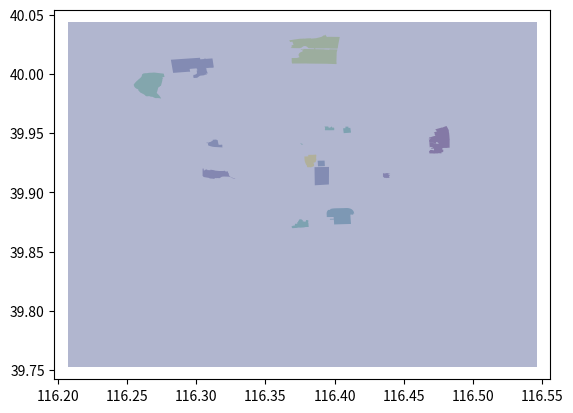

Reproduce this figure in Python.
# 1: [29228773, '颐和园', 'park']
a = [[(116.2573193, 39.9944408), (116.2555804, 39.9922781), (116.2547821, 39.990963), (116.2547986, 39.9906032),
      (116.2549023, 39.9902988), (116.2551223, 39.9895642), (116.2553229, 39.9890165), (116.255958, 39.9882405),
      (116.2566447, 39.987596), (116.257563, 39.9872212), (116.2579579, 39.9869253), (116.2582497, 39.9863137),
      (116.2581639, 39.9860901), (116.2582115, 39.9859191), (116.258281, 39.985709), (116.2583422, 39.9856587),
      (116.2586375, 39.9855305), (116.2587491, 39.9853204), (116.2588823, 39.9850695), (116.2596401, 39.9842092),
      (116.2602993, 39.9838381), (116.2611909, 39.9832486), (116.2613824, 39.9832696), (116.2627589, 39.9821975),
      (116.2629342, 39.9820288), (116.2630474, 39.981854), (116.2634639, 39.9813318), (116.2637263, 39.9811822),
      (116.2640418, 39.981149), (116.2644007, 39.9810992), (116.2646915, 39.9810708), (116.2651215, 39.9811561),
      (116.2662258, 39.9811893), (116.2666063, 39.9809712), (116.2671539, 39.9807508), (116.2674632, 39.9807129),
      (116.2678112, 39.980717), (116.268249, 39.9807301), (116.2693047, 39.9801119), (116.2702381, 39.9796533),
      (116.2706608, 39.9795726), (116.270984, 39.9795469), (116.2712334, 39.9795561), (116.2714877, 39.9796021),
      (116.2717099, 39.9796134), (116.2724613, 39.9795673), (116.2731477, 39.9795204), (116.2735758, 39.9794631),
      (116.2737627, 39.9793824), (116.2739692, 39.9792274), (116.2746266, 39.9793886), (116.2739052, 39.9807038),
      (116.273313, 39.9816904), (116.2725834, 39.9826111), (116.2719569, 39.9833148), (116.2715706, 39.9837291),
      (116.2714419, 39.9839922), (116.2714848, 39.9842355), (116.2716736, 39.9847288), (116.2720169, 39.9861098),
      (116.2724547, 39.9881024), (116.2726521, 39.9885956), (116.2730727, 39.9889113), (116.2735791, 39.9892401),
      (116.2739395, 39.9897727), (116.2744717, 39.9898977), (116.2753281, 39.9935871), (116.2754773, 39.9942473),
      (116.275561, 39.9955817), (116.2758014, 39.9957121), (116.2757843, 39.9958855), (116.2760887, 39.99592),
      (116.2760464, 39.996171), (116.2757301, 39.9961775), (116.2756325, 39.9964193), (116.2755965, 39.9966755),
      (116.2755611, 39.996912), (116.2757035, 39.9971069), (116.275823, 39.9971599), (116.2758026, 39.9972672),
      (116.2770684, 39.9973993), (116.2767508, 39.9990037), (116.2765797, 39.9999407), (116.2765549, 40.0000251),
      (116.2764488, 40.0001346), (116.2762752, 40.0002844), (116.2761424, 40.0003051), (116.2759256, 40.0003334),
      (116.2741904, 40.0005258), (116.2698623, 40.0011293), (116.26903, 40.0011285), (116.2679142, 40.0010102),
      (116.2667298, 40.0009905), (116.2659916, 40.000951), (116.2651333, 40.0008064), (116.2644209, 40.0006223),
      (116.2635197, 40.0006223), (116.262789, 40.0005398), (116.2619833, 40.0004447), (116.2610564, 39.9998333),
      (116.2608332, 39.9994979), (116.2607302, 39.9989259), (116.2605156, 39.9979133), (116.2601637, 39.997407),
      (116.2597002, 39.9967364), (116.2588076, 39.995875), (116.2576875, 39.9947785), (116.2576055, 39.9943881),
      (116.2573193, 39.9944408)]
     # 2: [24824550, '天坛公园', 'park']
    , [(116.4060558, 39.8867319), (116.4022119, 39.8866373), (116.4011759, 39.8866046), (116.400297, 39.886571),
       (116.3998477, 39.886547), (116.3994288, 39.8865053), (116.3987283, 39.8864124), (116.3980129, 39.8862803),
       (116.397199, 39.8860848), (116.3968943, 39.8859864), (116.396941, 39.8853984), (116.3969174, 39.8853408),
       (116.395469, 39.8852431), (116.395187, 39.8849485), (116.3949449, 39.8845963), (116.3948079, 39.8843706),
       (116.3947017, 39.8842026), (116.3946204, 39.8840161), (116.394531, 39.8838047), (116.3944679, 39.8836247),
       (116.3944076, 39.8833898), (116.3943415, 39.8831328), (116.3942928, 39.882913), (116.3942749, 39.8827045),
       (116.3942646, 39.8824955), (116.3942484, 39.8822058), (116.394381, 39.8797591), (116.3943821, 39.8797286),
       (116.39439, 39.8795124), (116.3943915, 39.8794715), (116.3943432, 39.8794243), (116.3943482, 39.8791817),
       (116.3993356, 39.8792314), (116.3994283, 39.8777704), (116.396592, 39.8776775), (116.3966403, 39.877023),
       (116.3994693, 39.8771146), (116.3995016, 39.8767131), (116.3995785, 39.875142), (116.3996254, 39.8743217),
       (116.3996616, 39.8738822), (116.3996578, 39.8735309), (116.399668, 39.8733306), (116.3996877, 39.8729437),
       (116.4000521, 39.872967), (116.4069327, 39.8732116), (116.4069766, 39.8732127), (116.4072278, 39.8732179),
       (116.4072918, 39.8732194), (116.4118905, 39.8733686), (116.4118726, 39.87371), (116.4118612, 39.8739288),
       (116.4116347, 39.8770956), (116.4115623, 39.8782922), (116.4115235, 39.8790916), (116.4114736, 39.8800392),
       (116.4114673, 39.8802469), (116.4114561, 39.8809367), (116.4114342, 39.8812629), (116.4117177, 39.8812677),
       (116.4128932, 39.8813022), (116.4129015, 39.8811195), (116.4135088, 39.8811265), (116.4135035, 39.8812594),
       (116.4134663, 39.8820717), (116.4134659, 39.8821175), (116.4142197, 39.8821377), (116.4142112, 39.8822059),
       (116.4141963, 39.8823241), (116.4141284, 39.882656), (116.4141076, 39.882727), (116.4140356, 39.882979),
       (116.4139765, 39.8832573), (116.4139015, 39.8835458), (116.4137897, 39.8838838), (116.4136915, 39.8841217),
       (116.4135701, 39.884347), (116.4133926, 39.8846357), (116.4132553, 39.8848339), (116.4130556, 39.8850993),
       (116.4128582, 39.8853175), (116.4126495, 39.8855324), (116.4123848, 39.8857815), (116.4120415, 39.8860111),
       (116.4116808, 39.8862116), (116.4112022, 39.8864048), (116.4106394, 39.886573), (116.4102185, 39.8866984),
       (116.409862, 39.886755), (116.4095082, 39.8867942), (116.4090701, 39.8868254), (116.4086483, 39.8868246),
       (116.406676, 39.8867552), (116.4065458, 39.8867503), (116.4063519, 39.8867431), (116.4060828, 39.886733),
       (116.4060558, 39.8867319)]
     # 3: [24476204, '日坛公园', 'park']
    , [(116.435135, 39.9162723), (116.4354852, 39.9162528), (116.4354815, 39.9160055), (116.4360838, 39.9160311),
       (116.4369141, 39.9160467), (116.4368717, 39.9162635), (116.4402074, 39.916277), (116.4402144, 39.9161848),
       (116.4398283, 39.9161645), (116.439833, 39.9160453), (116.4399868, 39.9159017), (116.4399033, 39.9158723),
       (116.4397292, 39.9159131), (116.4389416, 39.915906), (116.4389601, 39.9149522), (116.4395105, 39.9149252),
       (116.4395087, 39.9148043), (116.4402039, 39.9147798), (116.4398176, 39.9142992), (116.4395, 39.9137462),
       (116.4394485, 39.9133381), (116.4395587, 39.9129749), (116.4395735, 39.912692), (116.4398777, 39.9126007),
       (116.4398691, 39.9124296), (116.4391825, 39.9122387), (116.4390695, 39.9122201), (116.4377277, 39.9122114),
       (116.4377221, 39.9120452), (116.4376048, 39.9120419), (116.4374535, 39.9120453), (116.4374534, 39.9122384),
       (116.4366523, 39.9122527), (116.4366126, 39.9123181), (116.4357078, 39.9123296), (116.4356898, 39.9129032),
       (116.4349932, 39.9128976), (116.4349997, 39.9135481), (116.4352109, 39.9135474), (116.4352044, 39.9140024),
       (116.4350118, 39.9139984), (116.4350078, 39.9140274), (116.4349941, 39.9141249), (116.4349829, 39.9161434),
       (116.435135, 39.9162723)]
     # 4: [24825400, '地坛公园', 'park']
    , [(116.4066208, 39.9499822), (116.4100204, 39.9502833), (116.411915, 39.9504511), (116.4114, 39.9545042),
       (116.4100841, 39.9543996), (116.4099662, 39.9555657), (116.4094421, 39.9555244), (116.4094146, 39.9554387),
       (116.4093272, 39.9554365), (116.4092535, 39.9554223), (116.4091328, 39.95554), (116.4077696, 39.9554506),
       (116.4079279, 39.9542283), (116.4061616, 39.9540879), (116.4063763, 39.9521489), (116.4066208, 39.9499822)]
     # 5: [24827108, '圆明园遗址公园', 'park']
    , [(116.2816412, 40.0119641), (116.2927305, 40.0128648), (116.3026697, 40.0136207), (116.3029443, 40.0123257),
       (116.305588, 40.0125533), (116.3055596, 40.0128018), (116.3069396, 40.0129242), (116.3069928, 40.0126852),
       (116.3117248, 40.0130817), (116.3119459, 40.0113507), (116.3126654, 40.0057173), (116.3126069, 40.005545),
       (116.3124873, 40.0053937), (116.3123215, 40.005281), (116.311996, 40.0051921), (116.3097454, 40.0051548),
       (116.3072629, 40.0049228), (116.3072468, 40.0051376), (116.3068925, 40.005127), (116.3069747, 40.0048279),
       (116.3073466, 40.0047136), (116.3074427, 40.0031243), (116.3076022, 40.0026935), (116.3083167, 40.0004025),
       (116.3071281, 40.0002864), (116.3075022, 39.9992732), (116.3075427, 39.9991178), (116.3073372, 39.9990827),
       (116.3072869, 39.9992264), (116.3070555, 39.9991851), (116.3069887, 39.9993967), (116.3068058, 39.9993613),
       (116.3067896, 39.9993994), (116.306561, 39.999353), (116.3064403, 39.9993288), (116.3063207, 39.9993029),
       (116.306091, 39.9992529), (116.3061055, 39.9992015), (116.305928, 39.999164), (116.3059801, 39.9989825),
       (116.3058175, 39.9989487), (116.3058422, 39.9988827), (116.3057219, 39.9988566), (116.3041355, 39.99862),
       (116.3040742, 39.9985465), (116.3038605, 39.9986275), (116.3034946, 39.9985825), (116.3031193, 39.9985363),
       (116.3025893, 39.9982956), (116.3018222, 39.997746), (116.301051, 39.9970006), (116.300757, 39.9968245),
       (116.3003763, 39.9966817), (116.2982846, 39.9965414), (116.2981573, 39.9966778), (116.2980475, 39.9968489),
       (116.297957, 39.9969893), (116.2978668, 39.9980408), (116.297815, 39.9985866), (116.2980001, 39.9985902),
       (116.2979814, 39.9991518), (116.2989183, 39.999236), (116.2991604, 39.9994591), (116.2995328, 39.999504),
       (116.2999689, 39.9998477), (116.3000409, 39.9998918), (116.3000912, 39.9999304), (116.3001243, 39.9999862),
       (116.3001965, 40.0001078), (116.3002511, 40.00024), (116.3002899, 40.0003011), (116.3003375, 40.0003454),
       (116.300406, 40.000395), (116.3004667, 40.0004238), (116.3005058, 40.0004512), (116.3005648, 40.0005313),
       (116.300287, 40.002892), (116.3008438, 40.0029376), (116.3008159, 40.0031381), (116.300805, 40.0032561),
       (116.3006792, 40.0037877), (116.3004426, 40.0037653), (116.3002895, 40.0046954), (116.2994102, 40.0046105),
       (116.2993369, 40.0045954), (116.2983991, 40.0045143), (116.2979458, 40.0044741), (116.2975085, 40.0044359),
       (116.2973126, 40.0044206), (116.2952371, 40.0042064), (116.2953103, 40.0036605), (116.2953259, 40.0033649),
       (116.2954128, 40.0028976), (116.2955617, 40.0023402), (116.2956225, 40.0019471), (116.2954415, 40.0019157),
       (116.2954593, 40.0018401), (116.2946789, 40.0017447), (116.2946512, 40.0018522), (116.2862491, 40.0011141),
       (116.2832936, 40.0008545), (116.2816412, 40.0119641)]
     # 6: [26514859, '后海公园', 'park']
    , [(116.3758658, 39.9404077), (116.3764395, 39.9401859), (116.3766775, 39.9406238), (116.3771671, 39.9404486),
       (116.3772816, 39.940781), (116.3754, 39.9413833), (116.3751669, 39.9411059), (116.3760555, 39.9406752),
       (116.3758658, 39.9404077)]
     # 7: [29201967, '景山公园', 'park']
    , [(116.3929945, 39.9221658), (116.392904, 39.9243392), (116.3929033, 39.9244098), (116.3929022, 39.924508),
       (116.3929054, 39.9245419), (116.3928844, 39.9249925), (116.3928719, 39.9251803), (116.3928623, 39.9253497),
       (116.3928311, 39.9259358), (116.3927842, 39.9268364), (116.3923039, 39.9268293), (116.3911428, 39.9268055),
       (116.3903184, 39.926789), (116.3895216, 39.926773), (116.3883018, 39.9267366), (116.3877719, 39.9267147),
       (116.3878668, 39.9251855), (116.3878732, 39.9250815), (116.3878753, 39.9249879), (116.3878935, 39.9244086),
       (116.3879532, 39.924368), (116.3879558, 39.9243345), (116.3879181, 39.9243342), (116.3879197, 39.9242367),
       (116.3879211, 39.9241569), (116.3879558, 39.9241573), (116.3879585, 39.9241252), (116.3879052, 39.9240882),
       (116.3880225, 39.9221082), (116.3880666, 39.9220768), (116.3880669, 39.9219905), (116.3903708, 39.9220726),
       (116.3903729, 39.9220295), (116.3905249, 39.9220339), (116.3906673, 39.922038), (116.3906651, 39.9220833),
       (116.3929945, 39.9221658)]
     # 8: [29222903, '玉渊潭公园', 'park']
    , [(116.3212464, 39.9176201), (116.3206377, 39.9183144), (116.3195702, 39.9180798), (116.3165495, 39.9180738),
       (116.3132736, 39.9184588), (116.3133167, 39.918654), (116.3102409, 39.9192061), (116.3102409, 39.9187321),
       (116.3079369, 39.9188463), (116.307969, 39.9193357), (116.3073547, 39.9193777), (116.3067417, 39.919231),
       (116.3064352, 39.9190332), (116.3063533, 39.9190332), (116.3062562, 39.9186027), (116.3054156, 39.9186003),
       (116.3053853, 39.9201061), (116.3045996, 39.9201053), (116.3045761, 39.9183042), (116.3045761, 39.9138475),
       (116.3048897, 39.9137106), (116.3053172, 39.9129769), (116.3091083, 39.9122433), (116.3094999, 39.9119357),
       (116.3106825, 39.9116294), (116.311273, 39.911681), (116.3126022, 39.9114521), (116.3130036, 39.9115208),
       (116.3134263, 39.9117905), (116.3136976, 39.9121083), (116.3145253, 39.9120154), (116.3147174, 39.9120057),
       (116.3157341, 39.9121358), (116.3164275, 39.911965), (116.3167972, 39.9120015), (116.3170312, 39.9121214),
       (116.3185407, 39.9132155), (116.3199398, 39.9133866), (116.3236915, 39.9132319), (116.3250991, 39.9127781),
       (116.326626, 39.9117464), (116.3281113, 39.9117351), (116.3281312, 39.912084), (116.3266634, 39.9120946),
       (116.3256065, 39.9127994), (116.325402, 39.9127922), (116.3245153, 39.913258), (116.3243166, 39.913418),
       (116.3242319, 39.9136286), (116.3238464, 39.914173), (116.3237166, 39.9145827), (116.3234944, 39.9155349),
       (116.3234827, 39.9160834), (116.3230137, 39.9166589), (116.3229301, 39.9177125), (116.3212464, 39.9176201)]
     # 9: [30725406, '紫竹院公园', 'park']
    , [(116.3119439, 39.9444274), (116.3121874, 39.9444469), (116.314641, 39.9446437), (116.3147256, 39.9441565),
       (116.3154176, 39.9442173), (116.316056, 39.9407716), (116.3161391, 39.9402491), (116.3172795, 39.9401536),
       (116.3184318, 39.9403126), (116.3184635, 39.9401972), (116.3188063, 39.9402479), (116.3189167, 39.9392646),
       (116.3185083, 39.9392433), (116.3185145, 39.9391204), (116.3185327, 39.9389625), (116.3188828, 39.9389765),
       (116.3190149, 39.9380891), (116.318901, 39.9379826), (116.314181, 39.9382596), (116.3126324, 39.9384097),
       (116.3117597, 39.938544), (116.3101374, 39.939036), (116.3092579, 39.9393915), (116.3087194, 39.9396092),
       (116.3086004, 39.9398071), (116.30854, 39.9402544), (116.3085436, 39.9408773), (116.3086041, 39.9415346),
       (116.3074902, 39.9415455), (116.3075906, 39.9421619), (116.3076081, 39.9422694), (116.3077819, 39.9422628),
       (116.3077788, 39.9420708), (116.3089171, 39.9420147), (116.3092391, 39.9423615), (116.3097461, 39.9424671),
       (116.3100244, 39.942518), (116.3109663, 39.94293), (116.311162, 39.9433615), (116.3112409, 39.9435355),
       (116.3119942, 39.9435801), (116.3119439, 39.9444274)]
     # 10: [233205070, '朝阳公园', 'park']
    , [(116.4718257, 39.9504196), (116.4719733, 39.9502016), (116.4720331, 39.9501089), (116.4720913, 39.9500186),
       (116.4721852, 39.9500372), (116.4722094, 39.9499817), (116.4722605, 39.9499475), (116.4724481, 39.9494574),
       (116.4725926, 39.9489498), (116.4725442, 39.948977), (116.4724374, 39.9489678), (116.4723949, 39.9489635),
       (116.4723016, 39.9488718), (116.4722786, 39.9487582), (116.4724004, 39.9486271), (116.4725629, 39.9483492),
       (116.4727319, 39.9482751), (116.4728472, 39.948127), (116.4728285, 39.9479611), (116.4728536, 39.9479445),
       (116.4728698, 39.9479223), (116.4728751, 39.9478973), (116.472869, 39.9478723), (116.472854, 39.9478522),
       (116.4728315, 39.9478366), (116.4728038, 39.9478272), (116.4727737, 39.947825), (116.4727441, 39.94783),
       (116.472587, 39.9476743), (116.4723345, 39.9476011), (116.4720963, 39.9475758), (116.4718819, 39.9474829),
       (116.4716795, 39.9474154), (116.4714212, 39.9473764), (116.4711073, 39.9473427), (116.4711391, 39.9472745),
       (116.4710799, 39.9472274), (116.4709942, 39.9472232), (116.4709547, 39.9472771), (116.4707593, 39.9472409),
       (116.4706946, 39.9471702), (116.4706803, 39.9470633), (116.4706806, 39.947037), (116.4707093, 39.9469533),
       (116.4704568, 39.9470042), (116.4694338, 39.9466111), (116.4683, 39.9462989), (116.4682747, 39.9462865),
       (116.4683027, 39.9462064), (116.4684088, 39.9457087), (116.468787, 39.9457395), (116.4692161, 39.9458156),
       (116.46933, 39.945826), (116.4694843, 39.9458835), (116.4695255, 39.9457709), (116.4695233, 39.9456268),
       (116.4688594, 39.9454002), (116.4688379, 39.9454372), (116.4682881, 39.9452398), (116.467934, 39.9451761),
       (116.4680386, 39.9448102), (116.4681968, 39.9448271), (116.4684356, 39.9447793), (116.4688192, 39.9448431),
       (116.4689372, 39.9444935), (116.468846, 39.9444523), (116.4684985, 39.9443845), (116.4684624, 39.9443475),
       (116.4684436, 39.9442961), (116.4684624, 39.9441645), (116.46839, 39.9440822), (116.4682893, 39.9440493),
       (116.4683062, 39.9439907), (116.4683081, 39.9439523), (116.468333, 39.9439552), (116.4683444, 39.9438416),
       (116.4682866, 39.9438354), (116.4683313, 39.9434619), (116.4684329, 39.942614), (116.4684518, 39.9425174),
       (116.4685088, 39.9420118), (116.4689837, 39.9419805), (116.4692129, 39.9419626), (116.469923, 39.9419958),
       (116.470636, 39.94196), (116.4706657, 39.9419625), (116.4707076, 39.9419597), (116.4712804, 39.9418762),
       (116.4714494, 39.9418186), (116.4717752, 39.9416478), (116.4720575, 39.9414584), (116.4723035, 39.9413702),
       (116.4725694, 39.9412921), (116.4727141, 39.941294), (116.4728155, 39.9412937), (116.4729671, 39.941304),
       (116.4732018, 39.9413698), (116.4734512, 39.9414623), (116.4733493, 39.9416536), (116.4733841, 39.9419703),
       (116.4734432, 39.9419929), (116.4735102, 39.9424618), (116.4740131, 39.9424515), (116.4741057, 39.9424268),
       (116.4745965, 39.9420422), (116.474736, 39.9420422), (116.4748111, 39.9420155), (116.4748647, 39.9419641),
       (116.4748835, 39.9418675), (116.4748647, 39.9416454), (116.4748862, 39.941596), (116.4748647, 39.9415528),
       (116.4751249, 39.9414829), (116.4754393, 39.9414597), (116.4754268, 39.9412682), (116.4752426, 39.9412668),
       (116.4752166, 39.9410981), (116.4750607, 39.9410991), (116.4749445, 39.9410999), (116.4749433, 39.9409958),
       (116.4747396, 39.9409972), (116.4746061, 39.9410764), (116.4744912, 39.9410954), (116.4743639, 39.9410812),
       (116.4742181, 39.9410007), (116.4740252, 39.9410115), (116.4740224, 39.9411084), (116.4738805, 39.9411072),
       (116.4737281, 39.9411082), (116.4736829, 39.9411098), (116.4735853, 39.9411333), (116.4734378, 39.9412114),
       (116.473352, 39.9412875), (116.4729094, 39.94116), (116.4725107, 39.941171), (116.4722147, 39.9412649),
       (116.4719103, 39.9414233), (116.4715695, 39.9416227), (116.4714146, 39.9417026), (116.4709144, 39.9418247),
       (116.4702672, 39.9419023), (116.468879, 39.9418663), (116.4685276, 39.9419092), (116.4685508, 39.941709),
       (116.4686284, 39.9403461), (116.4686314, 39.9402926), (116.4686331, 39.9402679), (116.4686796, 39.9396032),
       (116.4688137, 39.9378881), (116.4690444, 39.9378943), (116.4690408, 39.93794), (116.4690268, 39.9381706),
       (116.4689612, 39.9381699), (116.4689478, 39.9383138), (116.468938, 39.9383748), (116.4690716, 39.9383752),
       (116.4709218, 39.9381863), (116.4708092, 39.9375035), (116.469629, 39.9376269), (116.4697309, 39.9371847),
       (116.469773, 39.9371832), (116.4698305, 39.9371953), (116.4699001, 39.9369753), (116.4703968, 39.9368396),
       (116.4704088, 39.9368399), (116.4706017, 39.9368444), (116.4715617, 39.9370361), (116.4716101, 39.9370073),
       (116.4717433, 39.936871), (116.4719228, 39.9364194), (116.4719649, 39.9360581), (116.4718567, 39.9357284),
       (116.4714624, 39.9354713), (116.4710708, 39.9354643), (116.4710544, 39.9355588), (116.4710439, 39.9356835),
       (116.4710721, 39.9357122), (116.4708871, 39.9357472), (116.4708736, 39.9357225), (116.4704623, 39.9358156),
       (116.4702692, 39.9358403), (116.4701146, 39.9358315), (116.4699858, 39.9358274), (116.4694109, 39.9358258),
       (116.4692429, 39.9358254), (116.469149, 39.9358356), (116.4691356, 39.9357246), (116.4690873, 39.9355847),
       (116.4689961, 39.9354161), (116.4689372, 39.9354342), (116.4687681, 39.935486), (116.4687288, 39.9354468),
       (116.4686876, 39.9354058), (116.4688798, 39.9353241), (116.468921, 39.9352762), (116.4687996, 39.9351558),
       (116.4687762, 39.9351323), (116.4687507, 39.9351069), (116.4684976, 39.9348525), (116.4684702, 39.9348677),
       (116.4682771, 39.9346502), (116.4682827, 39.9344753), (116.4683184, 39.9344741), (116.4683226, 39.9343232),
       (116.4682952, 39.9343228), (116.4683089, 39.9340742), (116.4683912, 39.9340587), (116.4684249, 39.9340381),
       (116.4684653, 39.9337675), (116.4685979, 39.9328803), (116.4710238, 39.9328864), (116.4710453, 39.9328185),
       (116.4722013, 39.9328288), (116.4721959, 39.9327774), (116.4727337, 39.9327774), (116.4727261, 39.9328183),
       (116.4727271, 39.9329563), (116.4728078, 39.9329504), (116.4729229, 39.9329008), (116.473014, 39.9328802),
       (116.4733634, 39.9328835), (116.4746331, 39.9328953), (116.475057, 39.9328992), (116.4750677, 39.9330987),
       (116.4750221, 39.9330987), (116.475023, 39.9331579), (116.4752313, 39.9331625), (116.4754656, 39.9330345),
       (116.475494, 39.9330659), (116.4754916, 39.9330185), (116.4757865, 39.9330144), (116.4758652, 39.9330571),
       (116.4759055, 39.933053), (116.4761469, 39.9330633), (116.47622, 39.9330708), (116.476348, 39.9330838),
       (116.4764392, 39.9330982), (116.4764392, 39.9330694), (116.4764687, 39.9330365), (116.4765143, 39.9330016),
       (116.4765948, 39.9329913), (116.4766431, 39.9329645), (116.4766833, 39.9329255), (116.4767477, 39.932872),
       (116.4767665, 39.9328617), (116.4768335, 39.932837), (116.4769318, 39.9328273), (116.4769918, 39.9328473),
       (116.4770722, 39.9328987), (116.4770856, 39.9329748), (116.4770749, 39.9330036), (116.4772627, 39.9330015),
       (116.4773024, 39.9329999), (116.4773096, 39.9339353), (116.4782872, 39.9339415), (116.4782961, 39.934105),
       (116.4783087, 39.9341862), (116.4783221, 39.9342726), (116.4785152, 39.934252), (116.4785233, 39.9343487),
       (116.4785903, 39.9343487), (116.4786399, 39.9359693), (116.4786185, 39.9360269), (116.47853, 39.936031),
       (116.4785112, 39.9360722), (116.4782148, 39.9360763), (116.4782123, 39.936099), (116.4781066, 39.9360994),
       (116.4781073, 39.9361304), (116.4778809, 39.9361032), (116.477806, 39.9364428), (116.4777884, 39.9366996),
       (116.4778508, 39.9369462), (116.4779798, 39.9372619), (116.4780578, 39.9373542), (116.4783811, 39.9373349),
       (116.4785286, 39.9375056), (116.4787821, 39.9375056), (116.4791911, 39.9375056), (116.4791923, 39.9375366),
       (116.4814509, 39.93752), (116.4818237, 39.9376743), (116.4822372, 39.937683), (116.4831733, 39.9376871),
       (116.4831759, 39.9386425), (116.4831769, 39.938756), (116.4831743, 39.9393421), (116.4831769, 39.9400393),
       (116.4831905, 39.9402978), (116.4831759, 39.9413139), (116.4831715, 39.9416022), (116.4831867, 39.9421729),
       (116.4831908, 39.9423959), (116.4831947, 39.9426116), (116.4831814, 39.9432597), (116.4831809, 39.9432865),
       (116.4831756, 39.9433647), (116.4832198, 39.9442426), (116.4832353, 39.9448656), (116.4832386, 39.9449973),
       (116.4831662, 39.9452707), (116.4831461, 39.9456134), (116.4830911, 39.9465518), (116.4830723, 39.9469918),
       (116.4830186, 39.9477896), (116.4830178, 39.9478258), (116.483016, 39.9479027), (116.4828979, 39.9492496),
       (116.4828806, 39.9492933), (116.4828979, 39.9493421), (116.4828148, 39.9503085), (116.4827021, 39.9503908),
       (116.4826404, 39.9512276), (116.4825948, 39.9514846), (116.4825671, 39.9519561), (116.4825654, 39.9520665),
       (116.4825452, 39.9526506), (116.4812028, 39.9555125), (116.4810811, 39.955728), (116.4810258, 39.9558785),
       (116.4809337, 39.9560403), (116.4789712, 39.9552431), (116.4784837, 39.9550577), (116.4786212, 39.954828),
       (116.478092, 39.954654), (116.4779567, 39.9548897), (116.4775218, 39.9547436), (116.4774665, 39.954725),
       (116.4773995, 39.9547004), (116.4769157, 39.9545509), (116.476863, 39.9545359), (116.4764463, 39.9543967),
       (116.4762324, 39.9543284), (116.475994, 39.9542522), (116.4757365, 39.954174), (116.475656, 39.9541494),
       (116.4753637, 39.9540507), (116.4752966, 39.954026), (116.4748728, 39.9538923), (116.4748058, 39.9538677),
       (116.4745721, 39.9537921), (116.4732796, 39.9533661), (116.4729174, 39.9532467), (116.4728238, 39.9531999),
       (116.4735951, 39.9520769), (116.4742238, 39.9516637), (116.4717526, 39.9505103), (116.4718257, 39.9504196)]
     # 11: [33616744, '奥林匹克森林公园', 'park']
    , [(116.3774421, 40.021134), (116.3775226, 40.0206237), (116.3774367, 40.0205334), (116.3761514, 40.0209678),
       (116.3758135, 40.0210007), (116.3756204, 40.0209802), (116.3756266, 40.0206407), (116.3756445, 40.0205118),
       (116.3757759, 40.0204954), (116.3768059, 40.0203023), (116.3768156, 40.0193595), (116.3768152, 40.0193122),
       (116.3768066, 40.01884), (116.3762426, 40.0186796), (116.3756418, 40.0184084), (116.375121, 40.0180585),
       (116.3745306, 40.0175113), (116.3743275, 40.0172417), (116.374113, 40.0167692), (116.3739842, 40.0163214),
       (116.3739541, 40.0160228), (116.3740459, 40.0154007), (116.3742414, 40.0148685), (116.3744804, 40.0144848),
       (116.3746979, 40.0142485), (116.374153, 40.0139435), (116.3729948, 40.0134924), (116.3726124, 40.0134529),
       (116.3690412, 40.0134184), (116.3689524, 40.0133165), (116.3689942, 40.0108644), (116.3690645, 40.0098379),
       (116.3692249, 40.0087512), (116.3748733, 40.0087606), (116.3788344, 40.0087787), (116.3798532, 40.0087903),
       (116.3806123, 40.0087083), (116.3935515, 40.008556), (116.3941458, 40.008549), (116.3942839, 40.0085474),
       (116.4003737, 40.0082901), (116.4014264, 40.0082456), (116.4014728, 40.0091201), (116.4013521, 40.0101965),
       (116.4014963, 40.015802), (116.4015459, 40.0177311), (116.401596, 40.0184539), (116.4016951, 40.0189172),
       (116.402081, 40.0204942), (116.4018416, 40.0206679), (116.3965496, 40.0207727), (116.3961285, 40.0206638),
       (116.3961178, 40.0204625), (116.3954151, 40.0204749), (116.395002, 40.0205611), (116.3934678, 40.0205858),
       (116.3918585, 40.020783), (116.3860434, 40.020861), (116.3860273, 40.0212081), (116.3860702, 40.0215553),
       (116.3919067, 40.0214772), (116.3930225, 40.0214937), (116.3939452, 40.0215635), (116.3951576, 40.0215265),
       (116.3962895, 40.021545), (116.3963324, 40.0214403), (116.396909, 40.0213581), (116.4020401, 40.0213211),
       (116.4021908, 40.0214181), (116.4024367, 40.0224981), (116.4025471, 40.023854), (116.4037802, 40.0312204),
       (116.4005193, 40.0312562), (116.3998514, 40.0312636), (116.3950679, 40.0313161), (116.394518, 40.031044),
       (116.3937302, 40.0323663), (116.3934452, 40.0328446), (116.3933377, 40.0332694), (116.3930679, 40.0328586),
       (116.3930406, 40.0325693), (116.3922218, 40.0324374), (116.3921941, 40.0324888), (116.3920069, 40.032427),
       (116.3910537, 40.0316116), (116.3906894, 40.0313728), (116.3903351, 40.0312286), (116.3893499, 40.0308914),
       (116.3881606, 40.0305587), (116.387485, 40.0303736), (116.3867777, 40.0301771), (116.3856557, 40.0300253),
       (116.3843304, 40.0299019), (116.3833251, 40.0298127), (116.3833096, 40.0297723), (116.3831937, 40.0297587),
       (116.3830426, 40.0297641), (116.3829625, 40.030089), (116.3800891, 40.0299875), (116.3790792, 40.029845),
       (116.378123, 40.02978), (116.3774219, 40.0298228), (116.3763167, 40.0297212), (116.3757655, 40.0297213),
       (116.3757106, 40.0297213), (116.3747139, 40.0296513), (116.3743458, 40.0295904), (116.3736602, 40.029477),
       (116.3706128, 40.0289754), (116.370262, 40.0289113), (116.3695756, 40.0287827), (116.3672444, 40.0284003),
       (116.3678441, 40.0269239), (116.369491, 40.0272032), (116.3703423, 40.0245644), (116.369278, 40.0242329),
       (116.3692641, 40.0239084), (116.3686949, 40.0239071), (116.3687386, 40.0232911), (116.3695267, 40.0226749),
       (116.3691801, 40.0224496), (116.3685589, 40.0224473), (116.3684103, 40.0223882), (116.3684286, 40.0218739),
       (116.3685519, 40.0218053), (116.3734551, 40.0217175), (116.3742444, 40.0217224), (116.3747013, 40.0217227),
       (116.3750805, 40.0217627), (116.376005, 40.0221241), (116.3763992, 40.0223661), (116.3769667, 40.0228913),
       (116.3772745, 40.0231676), (116.3777198, 40.0234018), (116.378444, 40.0234921), (116.3788892, 40.0234675),
       (116.3792808, 40.0233525), (116.3799889, 40.0229745), (116.3803001, 40.0226911), (116.3805897, 40.0222967),
       (116.3808504, 40.021997), (116.3810457, 40.0218284), (116.3814193, 40.0216703), (116.3818002, 40.0216416),
       (116.385287, 40.0215635), (116.3853031, 40.0212246), (116.3852662, 40.0208936), (116.3774421, 40.021134)]
     # 12: [366464114, '北海公园', 'park']
    , [(116.3807025, 39.9212142), (116.3807998, 39.921198), (116.3821103, 39.9212503), (116.3822416, 39.9212663),
       (116.3824499, 39.9211997), (116.3825358, 39.9211112), (116.3826838, 39.9210695), (116.3828147, 39.9210639),
       (116.3829998, 39.9210577), (116.3831182, 39.921083), (116.3831728, 39.921129), (116.383284, 39.9212226),
       (116.3833496, 39.9214987), (116.3834438, 39.9215027), (116.3835765, 39.9215071), (116.3838054, 39.9215071),
       (116.3839873, 39.9217019), (116.3843406, 39.9216858), (116.3843543, 39.9216851), (116.3849586, 39.9221891),
       (116.3851108, 39.9223601), (116.3851866, 39.9225201), (116.3852283, 39.9229671), (116.385163, 39.9240319),
       (116.3851085, 39.9241946), (116.3850124, 39.9242959), (116.3849528, 39.9243257), (116.3848365, 39.9244787),
       (116.3847281, 39.9245895), (116.3846717, 39.9247714), (116.3847725, 39.9249927), (116.3849985, 39.9251077),
       (116.3858654, 39.9253249), (116.3860158, 39.9254186), (116.386083, 39.925368), (116.3863016, 39.9256914),
       (116.3863196, 39.9258204), (116.3863715, 39.9259962), (116.3864011, 39.9262938), (116.386508, 39.926293),
       (116.3865112, 39.9267136), (116.3866177, 39.9270526), (116.3868533, 39.9271861), (116.3867279, 39.9285241),
       (116.3866932, 39.9296676), (116.386659, 39.9303281), (116.3868759, 39.9303324), (116.3867891, 39.9315179),
       (116.3867787, 39.9317846), (116.3863216, 39.9319126), (116.385894, 39.931894), (116.3858272, 39.9318269),
       (116.3836789, 39.9317114), (116.3836357, 39.9317099), (116.3833853, 39.9317012), (116.3832441, 39.9317568),
       (116.3824863, 39.9317303), (116.380985, 39.9316778), (116.3809781, 39.9313387), (116.3810157, 39.9305446),
       (116.3810205, 39.9304436), (116.380484, 39.9304181), (116.3781237, 39.930306), (116.3783846, 39.9265108),
       (116.37884, 39.9250146), (116.3789768, 39.9246793), (116.379068, 39.9243132), (116.3793739, 39.9235271),
       (116.3798394, 39.9228083), (116.3799688, 39.9226084), (116.3801612, 39.9212797), (116.3803377, 39.9212852),
       (116.3805501, 39.9212917), (116.3806109, 39.9212576), (116.3807025, 39.9212142)]
     # 13: [30784976, '陶然亭公园', 'park']
    , [(116.3690674, 39.8701623), (116.3692483, 39.8700888), (116.3694186, 39.8700963), (116.3694607, 39.8697767),
       (116.3732418, 39.8700977), (116.3732161, 39.8702856), (116.374172, 39.8703431), (116.3746829, 39.8703723),
       (116.3747041, 39.8702081), (116.3780056, 39.8704623), (116.3787967, 39.8707277), (116.3791181, 39.870756),
       (116.3811573, 39.8708319), (116.381225, 39.8708581), (116.3812724, 39.8708978), (116.3812902, 39.8709456),
       (116.381295, 39.8710058), (116.3811872, 39.8724497), (116.3810531, 39.8744953), (116.3807571, 39.8744879),
       (116.380753, 39.8747381), (116.380742, 39.8748933), (116.3810382, 39.874896), (116.3810305, 39.8752707),
       (116.3809826, 39.8765603), (116.3804482, 39.8765648), (116.3797984, 39.8766571), (116.3793787, 39.87674),
       (116.3792666, 39.8759192), (116.3790752, 39.8752869), (116.3777708, 39.8753377), (116.377666, 39.8754619),
       (116.3771354, 39.8756887), (116.3767835, 39.8757151), (116.3767577, 39.8759325), (116.3770134, 39.875925),
       (116.3770115, 39.8766525), (116.3765002, 39.8766834), (116.3765311, 39.8771915), (116.3757383, 39.8771224),
       (116.3756421, 39.8771136), (116.3756226, 39.8773395), (116.3745978, 39.8773274), (116.3746077, 39.8770668),
       (116.3745385, 39.8769318), (116.3743918, 39.8769253), (116.3742686, 39.8768382), (116.3743205, 39.8763896),
       (116.3741768, 39.8763871), (116.3741766, 39.8761663), (116.374039, 39.8761608), (116.3740434, 39.876056),
       (116.3737451, 39.876051), (116.3736421, 39.875939), (116.373685, 39.8751025), (116.3736592, 39.8748785),
       (116.3731099, 39.8748588), (116.3729876, 39.8742808), (116.3730922, 39.8735537), (116.3713246, 39.8735089),
       (116.371359, 39.8721383), (116.3712216, 39.8720526), (116.3702947, 39.8720263), (116.3701573, 39.8718023),
       (116.3694535, 39.8717496), (116.3694404, 39.8714216), (116.3688951, 39.8714208), (116.3688969, 39.8713801),
       (116.3688986, 39.8713421), (116.3689175, 39.8709123), (116.3690507, 39.8709137), (116.3691895, 39.870591),
       (116.3690642, 39.8705057), (116.3690674, 39.8701623)]
     # 14: [42361478, '青年湖公园', 'park']
    , [(116.3941191, 39.9524618), (116.3968348, 39.9524307), (116.3997376, 39.9524992), (116.3996906, 39.9528101),
       (116.3997732, 39.9528442), (116.3997528, 39.9544196), (116.3995361, 39.9544944), (116.3995533, 39.9547049),
       (116.3983602, 39.9547049), (116.3981457, 39.954876), (116.3981457, 39.9555339), (116.397562, 39.9554813),
       (116.3975019, 39.9551129), (116.3969612, 39.9551326), (116.3969955, 39.9545339), (116.3962316, 39.954547),
       (116.3961544, 39.9547773), (116.3955192, 39.9548234), (116.3955021, 39.9556326), (116.3927812, 39.9556655),
       (116.3928242, 39.9550076), (116.3930817, 39.9549813), (116.3931503, 39.9540273), (116.3931088, 39.9538489),
       (116.3930083, 39.9534454), (116.393053, 39.9524393), (116.3941191, 39.9524618)]
     # 15 故宫
    , [(116.3857, 39.9060), (116.3855, 39.9213), (116.3960, 39.9215), (116.3959, 39.9067)]]

boundary = [(116.2075, 40.0442), (116.2075, 39.7523), (116.5461, 39.7523), (116.5461, 40.0442)]

import matplotlib.pyplot as plt
from matplotlib.patches import Polygon
from matplotlib.collections import PatchCollection
import numpy as np

a.append(boundary)
polygons = a

fig, ax = plt.subplots()

# 创建一个空的列表用于存放多边形patches
patches = []

# 遍历所有多边形，创建一个多边形patch，并添加到patches列表中
for polygon in polygons:
    # print("hi")
    poly = Polygon(polygon, closed=True)
    patches.append(poly)

# 创建一个PatchCollection对象
p = PatchCollection(patches, alpha=0.4)

# 设置颜色（每个多边形可以有不同的颜色）
colors = 100 * np.random.rand(len(patches))
p.set_array(np.array(colors))

# 将patches添加到子图上
ax.add_collection(p)

# 设置图表的范围
ax.set_xlim([116.1975, 116.5561])
ax.set_ylim([39.7423, 40.0542])

plt.show()
